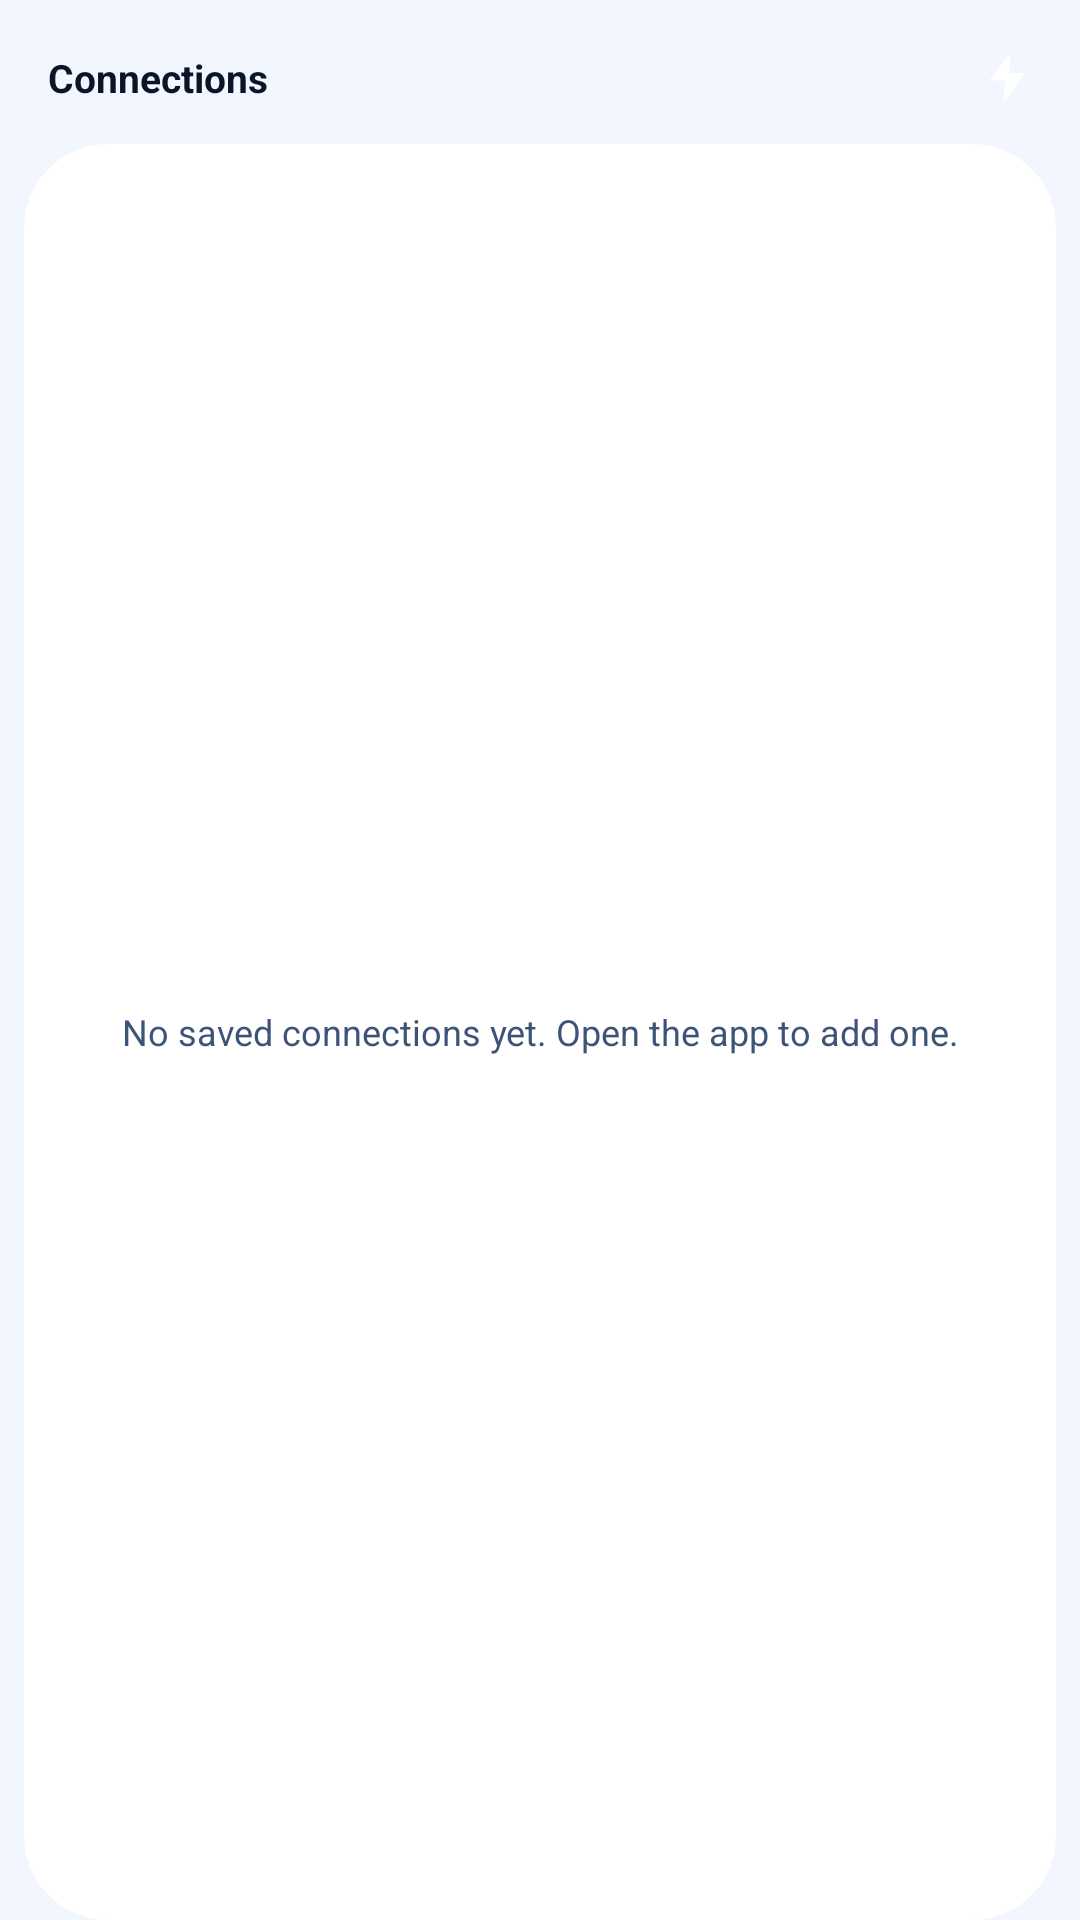

Write the Android layout XML for this screen, with the resource values it uses.
<!-- AndroidManifest.xml: application theme Theme.SystemsGo -->
<!-- res/layout/widget_connections_list.xml -->
<?xml version="1.0" encoding="utf-8"?>
<LinearLayout xmlns:android="http://schemas.android.com/apk/res/android"
    android:layout_width="match_parent"
    android:layout_height="match_parent"
    android:background="@color/widget_bg_outer"
    android:orientation="vertical">

    <LinearLayout
        android:id="@+id/widget_header"
        android:layout_width="match_parent"
        android:layout_height="wrap_content"
        android:orientation="horizontal"
        android:gravity="center_vertical"
        android:paddingStart="16dp"
        android:paddingEnd="8dp"
        android:paddingTop="10dp"
        android:paddingBottom="6dp">

        <TextView
            android:layout_width="0dp"
            android:layout_height="wrap_content"
            android:layout_weight="1"
            android:text="@string/widget_header_title"
            android:textColor="@color/widget_text_primary"
            android:textStyle="bold"
            android:textSize="13sp"
            android:maxLines="1"
            android:ellipsize="end" />

        <ImageView
            android:id="@+id/widget_open_app_button"
            android:layout_width="32dp"
            android:layout_height="32dp"
            android:padding="6dp"
            android:background="@drawable/widget_row_background"
            android:src="@drawable/ic_tile_quick_connect"
            android:contentDescription="@string/widget_open_app_cd" />
    </LinearLayout>

    <FrameLayout
        android:layout_width="match_parent"
        android:layout_height="0dp"
        android:layout_weight="1"
        android:layout_marginHorizontal="8dp"
        android:background="@drawable/widget_card_background">

        <ListView
            android:id="@android:id/list"
            android:layout_width="match_parent"
            android:layout_height="match_parent"
            android:divider="@null"
            android:dividerHeight="0dp"
            android:listSelector="@android:color/transparent"
            android:scrollbars="none" />

        <include
            android:id="@android:id/empty"
            layout="@layout/widget_list_empty" />
    </FrameLayout>
</LinearLayout>
<!-- res/layout/widget_list_empty.xml (included above) -->
<?xml version="1.0" encoding="utf-8"?>
<LinearLayout xmlns:android="http://schemas.android.com/apk/res/android"
    android:layout_width="match_parent"
    android:layout_height="match_parent"
    android:orientation="vertical"
    android:gravity="center"
    android:padding="24dp">

    <TextView
        android:id="@+id/widget_empty_text"
        android:layout_width="match_parent"
        android:layout_height="wrap_content"
        android:gravity="center"
        android:textColor="@color/widget_text_secondary"
        android:textSize="12sp"
        android:text="@string/widget_empty_no_connections" />
</LinearLayout>
<!-- resources referenced by this layout -->
<resources>
  <color name="widget_bg_outer">#FFF2F6FF</color>
  <color name="widget_text_primary">#FF0A1628</color>
  <color name="widget_text_secondary">#FF3D5478</color>
  <!-- drawable ic_tile_quick_connect (drawable) -->
  <?xml version="1.0" encoding="utf-8"?>
  <vector xmlns:android="http://schemas.android.com/apk/res/android"
      android:width="24dp"
      android:height="24dp"
      android:viewportWidth="24"
      android:viewportHeight="24"
      android:tint="#FFFFFFFF">
      <path
          android:fillColor="#FF000000"
          android:pathData="M13,2 L4.5,13 L11,13 L10,22 L19,10 L12.5,10 Z" />
  </vector>
  <!-- drawable widget_card_background (drawable) -->
  <?xml version="1.0" encoding="utf-8"?>
  <shape xmlns:android="http://schemas.android.com/apk/res/android"
      android:shape="rectangle">
      <solid android:color="@color/widget_card_surface" />
      <corners android:radius="20dp" />
  </shape>
  <!-- drawable widget_row_background (drawable) -->
  <?xml version="1.0" encoding="utf-8"?>
  <selector xmlns:android="http://schemas.android.com/apk/res/android">
      <item android:state_pressed="true">
          <shape android:shape="rectangle">
              <solid android:color="@color/widget_row_pressed" />
              <corners android:radius="16dp" />
          </shape>
      </item>
      <item>
          <shape android:shape="rectangle">
              <solid android:color="@android:color/transparent" />
              <corners android:radius="16dp" />
          </shape>
      </item>
  </selector>
  <string name="widget_empty_no_connections">No saved connections yet. Open the app to add one.</string>
  <string name="widget_header_title">Connections</string>
  <string name="widget_open_app_cd">Open Systems Go</string>
  <style name="Theme.SystemsGo" parent="Theme.AppCompat.DayNight.NoActionBar">
          <item name="android:windowBackground">@color/deep_space</item>
          <item name="android:statusBarColor">@android:color/transparent</item>
          <item name="android:navigationBarColor">@android:color/transparent</item>
          
          <item name="android:windowLayoutInDisplayCutoutMode" tools:targetApi="28">shortEdges</item>
          <item name="android:enforceStatusBarContrast" tools:targetApi="29">false</item>
          <item name="android:enforceNavigationBarContrast" tools:targetApi="29">false</item>
  
          
          <item name="android:windowSplashScreenBackground" tools:targetApi="31">@color/deep_space</item>
      </style>
  <color name="widget_card_surface">#FFFFFFFF</color>
  <color name="widget_row_pressed">#1F0057CC</color>
  <color name="deep_space">#FF020816</color>
</resources>
